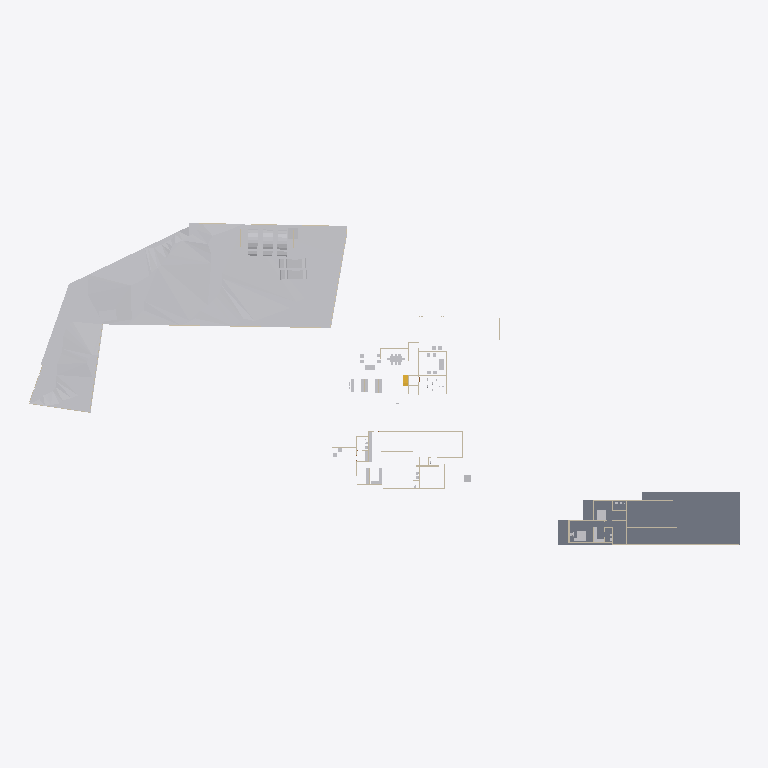
Plan cut of the same IFC building model at storey 'FF' (level 0.00 m, cut at 1.40 m), seen from above with north up, elements coloured by IFC class: 25 other elements (light grey), 18 walls (beige), 1 slab (grey), 1 stair flight (yellow). Cut surfaces are drawn darker.
Extent 138.6 m × 62.8 m × 20.3 m (x, y, z). Storeys (3): Road Level at 0.00 m; FF at 0.00 m; GF at 0.45 m. Elements (206): 101 IfcWall, 50 IfcFurniture, 18 IfcSanitaryTerminal, 13 IfcDoor, 11 IfcBuildingElementProxy, 5 IfcVehicle, 4 IfcSlab, 2 IfcStairFlight, 1 IfcGeographicElement, 1 IfcTransportElement.

HEADER;
FILE_DESCRIPTION(('ViewDefinition[DesignTransferView]'),'2;1');
FILE_NAME('Jailani.ifc','2025-11-12T16:34:18+05:30',(''),(''),'IfcOpenShell 0.8.3-post1','Bonsai 0.8.3-post1','Nobody');
FILE_SCHEMA(('IFC4X3'));
ENDSEC;
DATA;
#1=IFCPROJECT('1rEyq$MlvDVO9q4X_6O_vh',$,'My Project',$,$,$,$,(#14,#26),#9);
#31=IFCSITE('2ymv4STDrDCBgdvlSnG91s',$,'My Site',$,$,#54,$,$,$,$,$,$,$,$);
#37=IFCBUILDING('0WCwdFWaT3fvN6dYFJV0G3',$,'My Building',$,$,#60,$,$,$,$,$,$);
#43=IFCBUILDINGSTOREY('3glIUxBxj019WI9WL2_LBp',$,'Road Level',$,$,#66,$,$,$,$);
#2091=IFCBUILDINGSTOREY('0gksAyAJzF1eVdNHxF82jx',$,'GF',$,$,#2111,$,$,$,$);
#9684=IFCBUILDINGSTOREY('0GW8AoQ6z9OfFkHNDnUrmB',$,'FF',$,$,#9700,$,$,$,$);
#1788=IFCGEOGRAPHICELEMENT('2G7_FUH1TFnfA2p0BceQCt',$,'Site',$,$,#1814,#1804,$,.TERRAIN.);
#29471=IFCSLAB('0xyk7Ykcr7ofoQRc7NYFiN',$,'Slab',$,$,#35070,#29492,$,$);
#2320=IFCVEHICLE('1m25npmMzADu4ik0KQauUp',$,'Vehicle',$,$,#36251,#2333,$,$);
#1815=IFCVEHICLE('3mV4HTd7L6rgcvXX4VuYsG',$,'Vehicle',$,$,#36246,#1825,$,$);
#2353=IFCVEHICLE('26Uv07$995M8Gk4Lx67srv',$,'Vehicle',$,$,#36256,#2366,$,$);
#4033=IFCVEHICLE('2cp3naSmrE5BcV6DgbdwjG',$,'Vehicle',$,$,#36261,#4046,$,$);
#31112=IFCVEHICLE('3DsA7pPtn31xpcB6bOEFSk',$,'Vehicle',$,$,#36266,#31125,$,$);
#4239=IFCBUILDINGELEMENTPROXY('3q7lNd2p17oe3AMat8N37d',$,'Toilet 2',$,$,#34705,#4249,$,.COMPLEX.);
#29326=IFCWALL('0mk6GC8U13jA_6Q_0yzVgg',$,'Wall',$,$,#35300,#29337,$,$);
#6115=IFCFURNITURE('1Ow7mZlIzByeAl452SPrCl',$,'Furniture',$,$,#34985,#6124,$,$);
#4250=IFCBUILDINGELEMENTPROXY('3toYnKI0v7vRY5ZvUmLVDd',$,'Toilet1',$,$,#34710,#4260,$,.COMPLEX.);
#7794=IFCFURNITURE('15j9J8yEzDNPwqQB2w5U0R',$,'Furniture',$,$,#34810,#7803,$,$);
#7821=IFCFURNITURE('3H_3Dhy6HDRuCuyoaZOjI7',$,'Furniture',$,$,#34815,#7834,$,$);
#1959=IFCWALL('11ixbEL1z6OAfiUA_ztPVG',$,'Wall',$,$,#35435,#1970,$,$);
#16667=IFCFURNITURE('0UFhA9TqH19hvR42ydHEum',$,'Furniture',$,$,#34900,#16678,$,$);
#3370=IFCWALL('0xoPJC_XvDxeOzIZpSQWPO',$,'Wall',$,$,#35160,#3381,$,$);
#1900=IFCWALL('07AM4njYTCPA7aGr0JIF5l',$,'Wall',$,$,#35205,#1911,$,$);
#32546=IFCWALL('2h6z5TBUr23QL5KnXWnY85',$,'Wall',$,$,#35380,#32557,$,$);
#5794=IFCFURNITURE('3$O2Gcc8v3rfCVBFLdnoHG',$,'Furniture',$,$,#34820,#5803,$,$);
#16917=IFCSTAIRFLIGHT('2vz4h8POX6GPvf4dawSVq9',$,'StairFlight',$,$,#35080,#16926,$,14,13,0.160714285714286,0.150000005960464,.STRAIGHT.);
#2407=IFCWALL('1wqYISk15EtxPgF1WYwVVh',$,'Wall',$,$,#35135,#2413,$,$);
#6030=IFCFURNITURE('3gD11dh7T2SPAde6fVBVr4',$,'Furniture',$,$,#34825,#6043,$,$);
#32116=IFCWALL('2xii8r3bb0_9h$pzN23cgC',$,'Wall',$,$,#35465,#32127,$,$);
#23555=IFCTRANSPORTELEMENT('10_X8X5DHBYv3U3r1ASSTk',$,'TransportElement',$,$,#35085,#23564,$,$);
#18180=IFCFURNITURE('3fCBuG2tv7GhsgdgzbnzdH',$,'Furniture',$,$,#34880,#18191,$,$);
#18150=IFCFURNITURE('1EPqvLftHAvOxDzztt0qed',$,'Furniture',$,$,#34885,#18161,$,$);
#3190=IFCWALL('193oymhqH3WPw9ieWVOFsJ',$,'Wall',$,$,#36281,#3201,$,$);
#4569=IFCWALL('3c7TTJ0pXFgxE8E$J0mypr',$,'Wall',$,$,#35235,#4580,$,$);
#17291=IFCWALL('2Ud7NINH58uhxgireWG4hY',$,'Wall',$,$,#35320,#17302,$,$);
#18216=IFCFURNITURE('0ujyPKdkz6DAxVcqhb7cRh',$,'Furniture',$,$,#34850,#18227,$,$);
#18246=IFCFURNITURE('3_VlQcKzH7Y8hI7ZvBJyB5',$,'Furniture',$,$,#34845,#18257,$,$);
#2632=IFCWALL('1hiIP0I5r0ZAybbUAFoviW',$,'Wall',$,$,#35120,#2638,$,$);
#16587=IFCFURNITURE('1TjZnqkLP0FfsPts0SLB8u',$,'Furniture',$,$,#34830,#16598,$,$);
#16612=IFCFURNITURE('2ogmSN8X93wvdR$omvKXXb',$,'Furniture',$,$,#34835,#16623,$,$);
#18026=IFCFURNITURE('1N44zCs$XC0OAL79Z8ncN4',$,'Furniture',$,$,#34840,#18037,$,$);
#4808=IFCWALL('1Z_ltgn05BKO7I3aoagSPJ',$,'Wall',$,$,#35475,#4819,$,$);
#31292=IFCWALL('12ona4xafF3RFv9BbRCMB9',$,'Wall',$,$,#35325,#31303,$,$);
#24556=IFCFURNITURE('1bwviZObn56PFqkOXcC80i',$,'Furniture',$,$,#34895,#24567,$,$);
#2457=IFCWALL('38EbZ7mAL5TfofCc1aVwCP',$,'Wall',$,$,#35150,#2463,$,$);
#4599=IFCWALL('2KWvRMMKTFyw1HRUtVm_Gi',$,'Wall',$,$,#35245,#4610,$,$);
#2607=IFCWALL('0hLi5deXP5Zfo$NOtNZznY',$,'Wall',$,$,#35130,#2613,$,$);
#3433=IFCWALL('2gqgdNokT89Rrmjq1x$gkt',$,'Wall',$,$,#35105,#3444,$,$);
#1845=IFCWALL('0Ccj9tOijEFOAbpvaTSZqK',$,'Wall',$,$,#35260,#1856,$,$);
#20660=IFCFURNITURE('2Q4WqZLlHAZhvIgqTzrkTE',$,'Furniture',$,$,#34905,#20671,$,$);
#24783=IFCFURNITURE('1O2wqEFwT7N9iiQ2gpfwNV',$,'Furniture',$,$,#34910,#24794,$,$);
ENDSEC;
